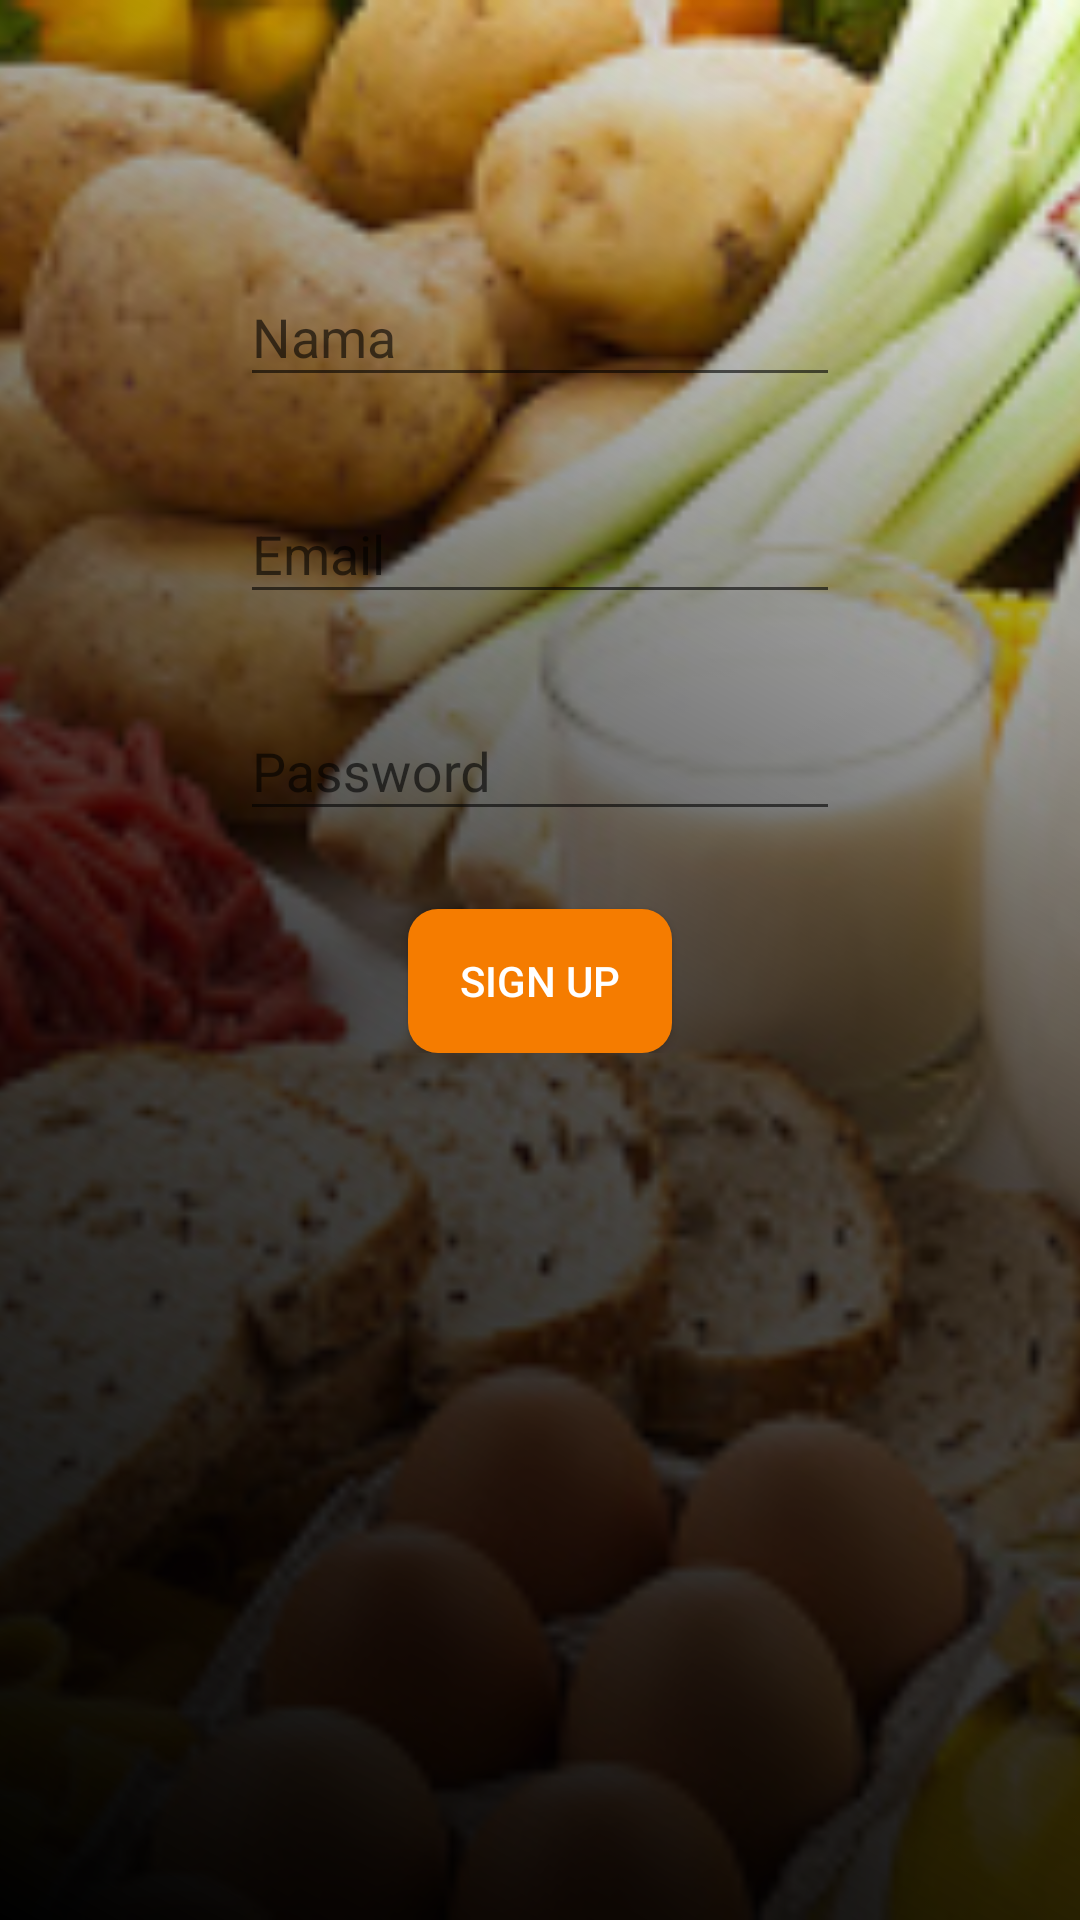

Reconstruct the res/layout file that produces this screen, plus the resources it refers to.
<!-- AndroidManifest.xml: application theme AppTheme -->
<!-- res/layout/activity_signup.xml -->
<?xml version="1.0" encoding="utf-8"?>
<RelativeLayout xmlns:android="http://schemas.android.com/apk/res/android"
    android:layout_width="match_parent"
    android:layout_height="match_parent">
    <ImageView
        android:layout_width="match_parent"
        android:layout_height="match_parent"
        android:src="@drawable/login_bg"
        android:scaleType="centerCrop"/>
    <LinearLayout
        android:layout_width="match_parent"
        android:layout_height="match_parent"
        android:orientation="vertical"
        android:background="@drawable/shape_login">

    <LinearLayout
        android:background="@color/lightoverlay"
        android:layout_width="match_parent"
        android:layout_height="wrap_content"
        android:layout_margin="50dp"
        android:padding="20dp"
        android:orientation="vertical">

        <android.support.design.widget.TextInputLayout
            android:layout_width="match_parent"
            android:layout_height="wrap_content"
            android:layout_margin="10dp">

            <EditText
                android:id="@+id/etNama"
                android:layout_width="match_parent"
                android:layout_height="wrap_content"
                android:hint="Nama"
                android:singleLine="true" />
        </android.support.design.widget.TextInputLayout>

        <android.support.design.widget.TextInputLayout
            android:layout_width="match_parent"
            android:layout_height="wrap_content"
            android:layout_margin="10dp">

            <EditText
                android:id="@+id/etEmail"
                android:inputType="textEmailAddress"
                android:layout_width="match_parent"
                android:layout_height="wrap_content"
                android:hint="Email"
                android:singleLine="true" />
        </android.support.design.widget.TextInputLayout>

        <android.support.design.widget.TextInputLayout
            android:layout_width="match_parent"
            android:layout_height="wrap_content"
            android:layout_margin="10dp">

            <EditText
                android:id="@+id/etPassword"
                android:layout_width="match_parent"
                android:layout_height="wrap_content"
                android:hint="Password"
                android:inputType="textPassword"

                android:singleLine="true" />
        </android.support.design.widget.TextInputLayout>


        <LinearLayout
            android:layout_width="match_parent"
            android:layout_height="wrap_content"

            android:gravity="center_vertical"
            android:orientation="horizontal">

        </LinearLayout>


        <Button
            android:id="@+id/bSignUp"
            android:layout_marginTop="16dp"
            android:layout_width="wrap_content"
            android:layout_height="wrap_content"
            android:layout_gravity="center"
            android:background="@drawable/shape_btn"
            android:text="Sign Up"
            android:textColor="#fff"/>
    </LinearLayout>
    </LinearLayout>
</RelativeLayout>
<!-- resources referenced by this layout -->
<resources>
  <!-- drawable login_bg: jpg bitmap (drawable, 87643 bytes) -->
  <!-- drawable shape_btn (drawable) -->
  <shape
      xmlns:android="http://schemas.android.com/apk/res/android"
      android:shape="rectangle">
      <solid android:color="@color/colorPrimary"/>
      <corners android:radius="10dp"/>
  </shape>
  <!-- drawable shape_login (drawable) -->
  <shape
      xmlns:android="http://schemas.android.com/apk/res/android"
      android:shape="rectangle">
      <gradient
          android:angle="45"
          android:centerColor="#AA000000"
          android:endColor="@android:color/transparent"
          android:startColor="#FF000000"
          android:type="linear" />
  </shape>
  <style name="AppTheme" parent="Theme.AppCompat.Light.DarkActionBar">
          
          <item name="colorPrimary">@color/colorPrimary</item>
          <item name="colorPrimaryDark">@color/colorPrimaryDark</item>
          <item name="colorAccent">@color/colorAccent</item>
      </style>
  <color name="colorPrimary">#F57C00</color>
  <color name="colorPrimaryDark">#FF9800</color>
  <color name="colorAccent">#353535</color>
</resources>
